Labelled photos from "Roboflow Dataset", an image-classification folder in AYUSHMSINGH2004/PoultryHealth-Intelligence. The possible labels are: bumblefoot, fowlpox, healthy, coryza, CRD.

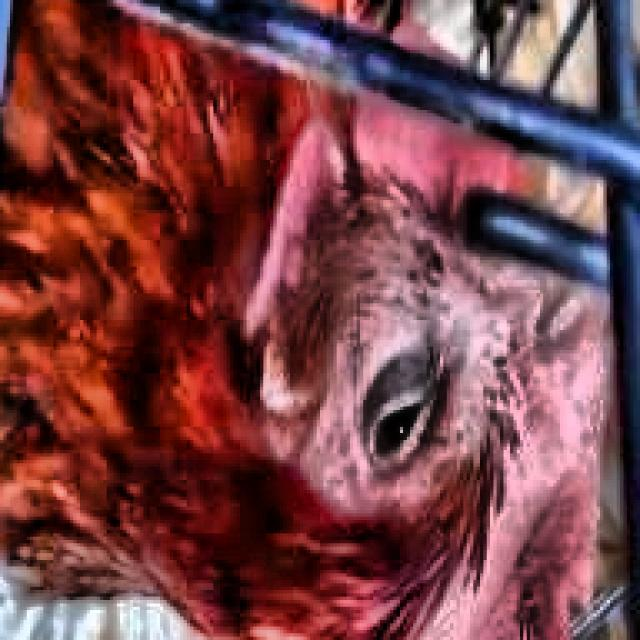
Label: coryza

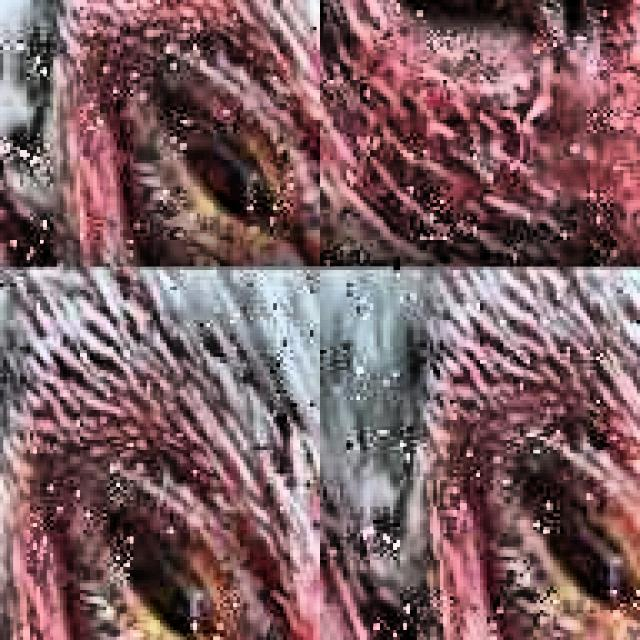
Label: CRD

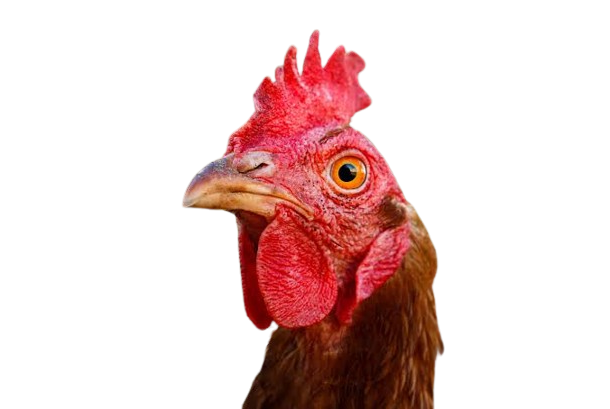
Label: healthy

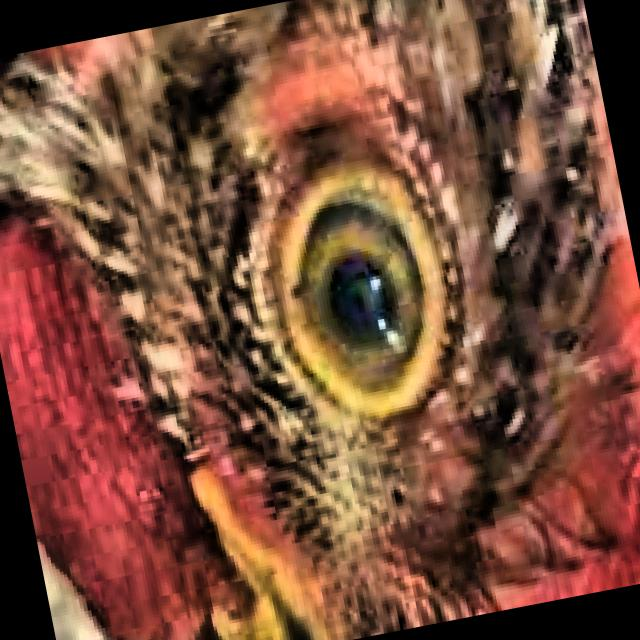
Label: healthy

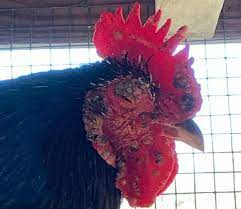
Label: fowlpox

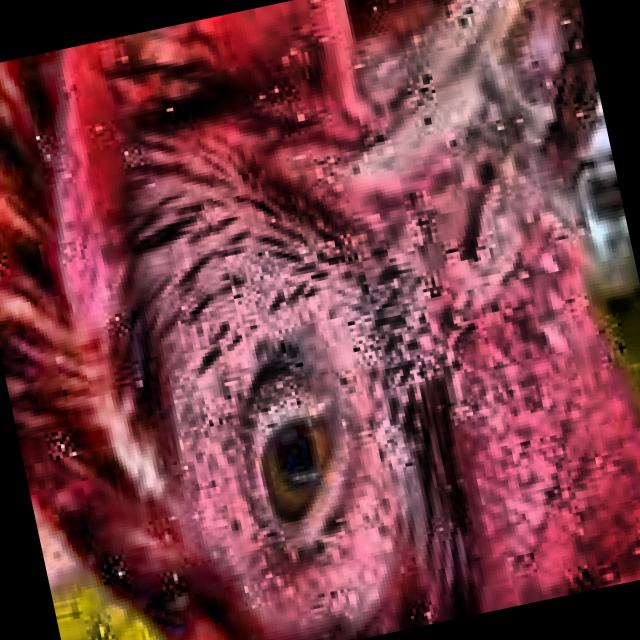
Label: coryza
